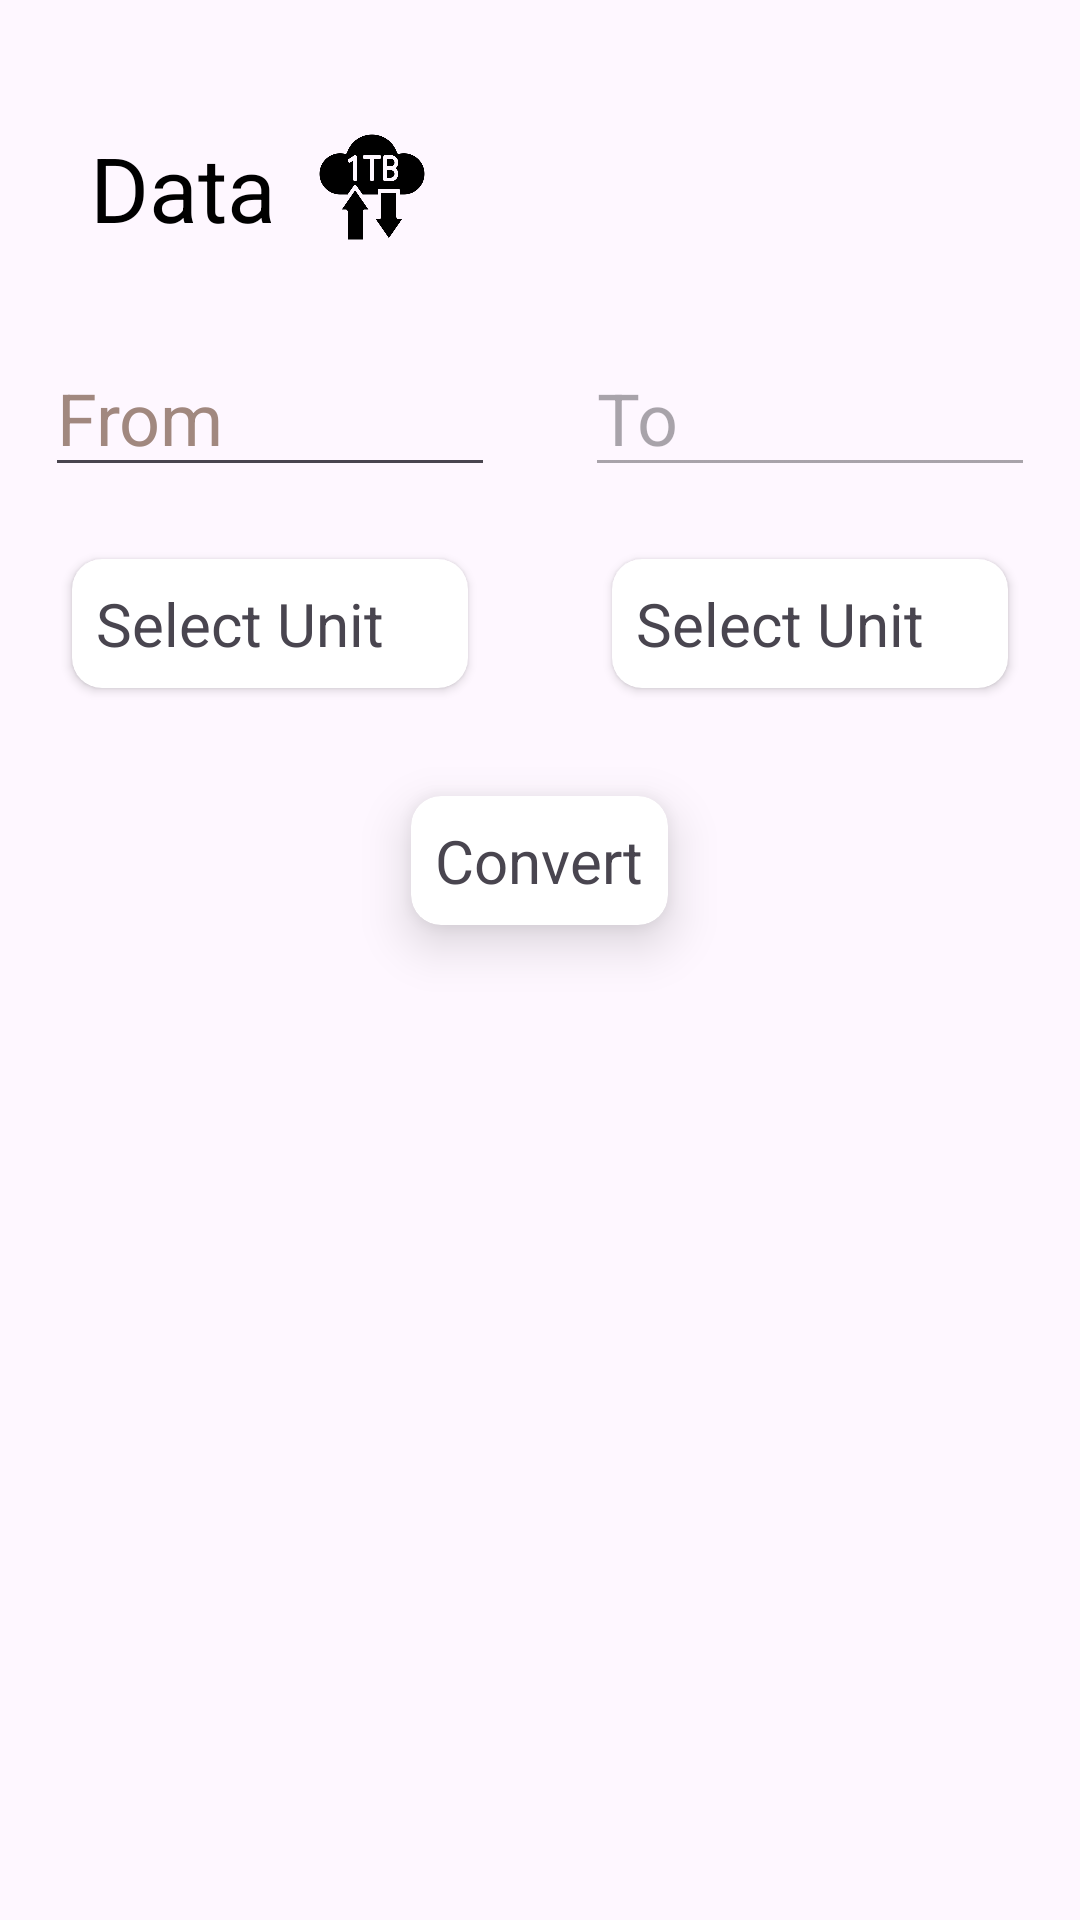

The Android layout XML behind this screen, and the referenced resources:
<!-- AndroidManifest.xml: application theme Theme.UnitConverter -->
<!-- res/layout/data.xml -->
<?xml version="1.0" encoding="utf-8" ?>

<RelativeLayout
    xmlns:android="http://schemas.android.com/apk/res/android"
    xmlns:app="http://schemas.android.com/apk/res-auto"
    xmlns:tools="http://schemas.android.com/tools"
    android:layout_width="match_parent"
    android:layout_height="match_parent"
    tools:context=".Data">

    <LinearLayout
        android:id="@+id/heading"
        android:layout_width="match_parent"
        android:layout_height="65dp"
        android:layout_marginTop="20dp"
        android:orientation="horizontal"
        android:gravity="center_vertical"
        tools:ignore="UseCompoundDrawables">

        <TextView
            android:layout_width="wrap_content"
            android:layout_height="wrap_content"
            android:layout_marginStart="30dp"
            android:layout_marginTop="10dp"
            android:text="@string/data"
            android:textColor="#000000"
            android:textSize="30sp" />

        <ImageView
            android:layout_width="40dp"
            android:layout_height="40dp"
            android:layout_marginStart="12dp"
            android:layout_marginTop="10dp"
            android:src="@drawable/data"
            tools:ignore="ContentDescription" />
    </LinearLayout>

    <LinearLayout
        android:id="@+id/edit_text"
        android:layout_below="@+id/heading"
        android:layout_width="match_parent"
        android:layout_height="wrap_content"
        android:layout_marginTop="20dp"
        android:baselineAligned="false"
        android:orientation="horizontal"
        android:weightSum="2">

        <LinearLayout
            android:layout_width="0dp"
            android:layout_height="wrap_content"
            android:orientation="vertical"
            android:layout_weight="1">

            <EditText
                android:id="@+id/et_from"
                android:layout_width="150dp"
                android:layout_height="wrap_content"
                android:layout_margin="8dp"
                android:autofillHints=""
                android:hint="@string/from"
                android:layout_gravity="center"
                android:inputType="numberDecimal"
                android:textColor="@color/black"
                android:textColorHint="#A1887F"
                android:textSize="24sp" />


        </LinearLayout>

        <LinearLayout
            android:layout_width="0dp"
            android:layout_height="wrap_content"
            android:orientation="vertical"
            android:layout_weight="1">

            <EditText
                android:id="@+id/et_to"
                android:layout_width="150dp"
                android:layout_height="wrap_content"
                android:layout_margin="8dp"
                android:autofillHints=""
                android:hint="@string/to"
                android:textColor="@color/black"
                android:layout_gravity="center"
                android:inputType="none"
                android:textSize="24sp"
                android:enabled="false"/>

        </LinearLayout>
    </LinearLayout>

    <LinearLayout
        android:id="@+id/unit"
        android:layout_below="@id/edit_text"
        android:layout_width="match_parent"
        android:layout_height="wrap_content"
        android:orientation="horizontal"
        android:weightSum="2">

        <androidx.cardview.widget.CardView
            android:id="@+id/from_Unit"
            android:layout_width="0dp"
            android:layout_height="wrap_content"
            android:layout_weight="1"
            app:cardCornerRadius="10dp"
            android:layout_marginTop="16dp"
            android:layout_marginRight="24dp"
            android:layout_marginBottom="12dp"
            android:layout_marginLeft="24dp">

            <RelativeLayout
                android:id="@+id/rl_fromUnit"
                android:layout_width="wrap_content"
                android:layout_height="wrap_content"
                android:padding="8dp">


                <TextView
                    android:id="@+id/tv_fromUnit"
                    android:layout_width="match_parent"
                    android:layout_height="wrap_content"
                    android:text="@string/select_unit"
                    android:textSize="20sp"
                    android:layout_centerVertical="true"/>

            </RelativeLayout>
        </androidx.cardview.widget.CardView>
        <androidx.cardview.widget.CardView
            android:id="@+id/to_Unit"
            android:layout_width="0dp"
            android:layout_height="wrap_content"
            android:layout_weight="1"
            app:cardCornerRadius="10dp"
            android:layout_marginRight="24dp"
            android:layout_marginLeft="24dp"
            android:layout_marginTop="16dp"
            android:layout_marginBottom="12dp">

            <RelativeLayout
                android:id="@+id/rl_toUnit"
                android:layout_width="wrap_content"
                android:layout_height="wrap_content"
                android:padding="8dp">

                <TextView
                    android:id="@+id/tv_toUnit"
                    android:layout_width="match_parent"
                    android:layout_height="wrap_content"
                    android:text="@string/select_unit"
                    android:textSize="20sp"
                    android:layout_centerVertical="true"/>

            </RelativeLayout>
        </androidx.cardview.widget.CardView>
    </LinearLayout>

    <androidx.cardview.widget.CardView
        android:id="@+id/convert_Btn"
        android:layout_width="wrap_content"
        android:layout_height="wrap_content"
        android:layout_below="@+id/unit"
        android:layout_centerHorizontal="true"
        app:cardCornerRadius="10dp"
        app:cardElevation="10dp"
        android:layout_marginTop="24dp"
        android:layout_marginStart="24dp">

        <RelativeLayout
            android:layout_width="wrap_content"
            android:layout_height="wrap_content"
            android:padding="8dp">

            <TextView
                android:layout_width="wrap_content"
                android:layout_height="wrap_content"
                android:text="@string/convert"
                android:textSize="20sp"
                android:layout_centerVertical="true"/>

        </RelativeLayout>

    </androidx.cardview.widget.CardView>

</RelativeLayout>
<!-- resources referenced by this layout -->
<resources>
  <!-- drawable data: png bitmap (drawable, 11566 bytes) -->
  <string name="convert">Convert</string>
  <string name="data">Data</string>
  <string name="from">From</string>
  <string name="select_unit">Select Unit</string>
  <string name="to">To</string>
  <style name="Theme.UnitConverter" parent="Base.Theme.UnitConverter" />
  <style name="Base.Theme.UnitConverter" parent="Theme.Material3.DayNight.NoActionBar">
          
          
      </style>
  <!-- not gathered from this repository: default colours our renderer supplied (Android Studio template values) -->
  <color name="black">#FF000000</color>
</resources>
